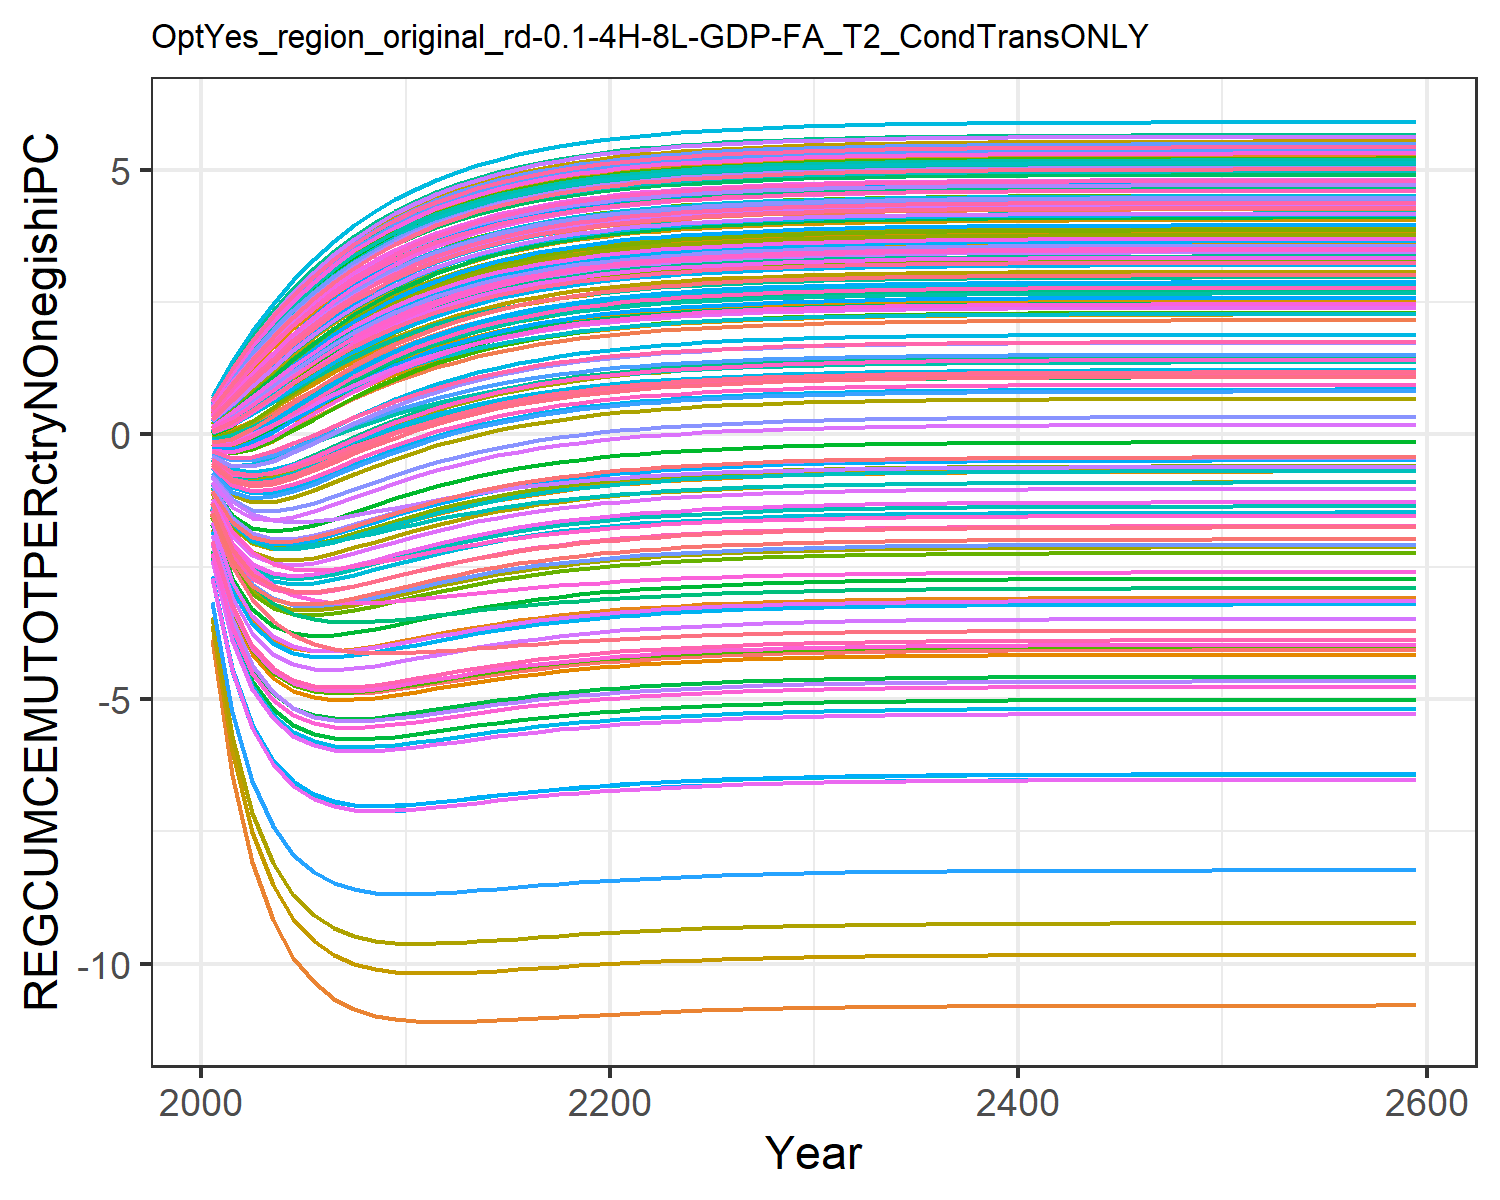

Source data for this figure (header and first rows):
-1.8927983449656178, -0.6237056291404299, -0.04560242856733998, 0.5239057545132222, 0.2936834778693437, -0.20928471559883555, 0.6022118793093816, 0.6234176394646384, 0.10168237958624993, -3.8711406639901638, 0.6063095311513966, -1.7827421327198998, -2.073021025695289, -1.0233953453663824, 0.1793036335423146, 0.4090240248828664, 0.4238419089047091, -0.012768122942178328, 0.13792971749105953, -0.1104840848162949, -0.17869051210934828, 0.18316200428395235, 0.2471950601394507, 0.5465404302448403
-3.206, -0.9013, 0.02186, 1.036, 0.6409, -0.2656, 1.15, 1.184, 0.281, -6.426, 1.154, -2.874, -3.368, -1.684, 0.4178, 0.837, 0.8656, 0.07996, 0.3453, -0.05823, -0.1755, 0.4496, 0.5601, 1.067
-3.992, -0.9592, 0.187, 1.516, 1.003, -0.1901, 1.648, 1.695, 0.5275, -8.083, 1.653, -3.504, -4.141, -2.014, 0.7073, 1.254, 1.297, 0.2637, 0.6124, 0.08528, -0.06782, 0.7517, 0.8966, 1.569
-4.455, -0.8968, 0.3971, 1.955, 1.356, -0.04634, 2.095, 2.152, 0.7981, -9.173, 2.102, -3.854, -4.595, -2.148, 1.01, 1.644, 1.703, 0.4879, 0.8987, 0.2729, 0.09315, 1.059, 1.23, 2.035
-4.714, -0.7676, 0.6233, 2.351, 1.687, 0.1298, 2.492, 2.558, 1.07, -9.886, 2.502, -4.027, -4.843, -2.165, 1.306, 2.002, 2.074, 0.7248, 1.183, 0.4775, 0.2777, 1.356, 1.546, 2.459
-4.843, -0.6072, 0.8491, 2.704, 1.992, 0.3175, 2.842, 2.918, 1.331, -10.35, 2.856, -4.092, -4.964, -2.116, 1.586, 2.326, 2.41, 0.959, 1.453, 0.6834, 0.4682, 1.633, 1.839, 2.839
-4.893, -0.4369, 1.066, 3.016, 2.267, 0.5046, 3.151, 3.234, 1.575, -10.66, 3.167, -4.093, -5.008, -2.03, 1.844, 2.615, 2.71, 1.182, 1.704, 0.8816, 0.6546, 1.887, 2.105, 3.175
-4.892, -0.268, 1.267, 3.292, 2.515, 0.6836, 3.421, 3.511, 1.798, -10.86, 3.441, -4.056, -5.003, -1.925, 2.079, 2.871, 2.976, 1.389, 1.933, 1.067, 0.831, 2.117, 2.344, 3.472
-4.862, -0.1067, 1.452, 3.533, 2.734, 0.8506, 3.659, 3.753, 2, -10.98, 3.68, -3.997, -4.97, -1.814, 2.29, 3.098, 3.211, 1.578, 2.14, 1.238, 0.9947, 2.324, 2.558, 3.733
-4.813, 0.04406, 1.62, 3.745, 2.929, 1.004, 3.866, 3.965, 2.18, -11.05, 3.89, -3.926, -4.918, -1.703, 2.477, 3.298, 3.417, 1.749, 2.324, 1.394, 1.144, 2.507, 2.748, 3.961
-4.756, 0.1824, 1.769, 3.931, 3.1, 1.142, 4.046, 4.15, 2.34, -11.08, 4.072, -3.85, -4.858, -1.596, 2.644, 3.474, 3.598, 1.901, 2.487, 1.533, 1.279, 2.67, 2.915, 4.16
-4.694, 0.3076, 1.903, 4.092, 3.251, 1.266, 4.203, 4.31, 2.482, -11.09, 4.231, -3.774, -4.795, -1.496, 2.79, 3.627, 3.757, 2.036, 2.632, 1.658, 1.4, 2.813, 3.062, 4.333
-4.633, 0.4198, 2.021, 4.233, 3.382, 1.377, 4.34, 4.45, 2.608, -11.09, 4.369, -3.702, -4.732, -1.403, 2.919, 3.761, 3.895, 2.156, 2.759, 1.769, 1.508, 2.939, 3.191, 4.484
-4.574, 0.5197, 2.125, 4.355, 3.498, 1.475, 4.459, 4.571, 2.718, -11.08, 4.489, -3.634, -4.672, -1.32, 3.032, 3.878, 4.015, 2.262, 2.871, 1.867, 1.604, 3.05, 3.305, 4.615
-4.519, 0.6081, 2.217, 4.461, 3.598, 1.562, 4.562, 4.676, 2.814, -11.06, 4.594, -3.571, -4.615, -1.244, 3.131, 3.98, 4.12, 2.355, 2.968, 1.954, 1.689, 3.146, 3.403, 4.728
-4.468, 0.6861, 2.298, 4.553, 3.686, 1.639, 4.651, 4.768, 2.899, -11.04, 4.684, -3.514, -4.563, -1.177, 3.218, 4.068, 4.212, 2.437, 3.054, 2.03, 1.763, 3.231, 3.49, 4.827
-4.422, 0.7546, 2.369, 4.633, 3.762, 1.707, 4.729, 4.847, 2.972, -11.02, 4.763, -3.463, -4.516, -1.117, 3.293, 4.145, 4.291, 2.509, 3.128, 2.097, 1.829, 3.304, 3.565, 4.912
-4.379, 0.8147, 2.43, 4.703, 3.829, 1.766, 4.796, 4.916, 3.037, -11, 4.831, -3.416, -4.473, -1.064, 3.359, 4.212, 4.359, 2.571, 3.193, 2.156, 1.886, 3.369, 3.63, 4.985
-4.342, 0.8672, 2.484, 4.763, 3.886, 1.817, 4.855, 4.975, 3.092, -10.98, 4.89, -3.375, -4.435, -1.017, 3.416, 4.27, 4.419, 2.625, 3.25, 2.207, 1.936, 3.424, 3.687, 5.049
-4.308, 0.9131, 2.531, 4.815, 3.936, 1.862, 4.905, 5.026, 3.141, -10.96, 4.941, -3.339, -4.4, -0.9756, 3.465, 4.321, 4.47, 2.672, 3.299, 2.252, 1.98, 3.473, 3.736, 5.104
-4.278, 0.9532, 2.572, 4.86, 3.979, 1.901, 4.949, 5.071, 3.183, -10.94, 4.985, -3.306, -4.37, -0.9395, 3.508, 4.364, 4.515, 2.714, 3.342, 2.291, 2.019, 3.515, 3.779, 5.152
-4.251, 0.988, 2.607, 4.899, 4.017, 1.936, 4.987, 5.109, 3.22, -10.92, 5.024, -3.278, -4.343, -0.9079, 3.545, 4.402, 4.554, 2.749, 3.379, 2.324, 2.052, 3.551, 3.816, 5.193
-4.228, 1.018, 2.638, 4.932, 4.049, 1.965, 5.02, 5.143, 3.252, -10.91, 5.057, -3.253, -4.32, -0.8802, 3.578, 4.435, 4.587, 2.78, 3.411, 2.354, 2.081, 3.583, 3.848, 5.228
-4.207, 1.045, 2.665, 4.961, 4.078, 1.991, 5.048, 5.171, 3.279, -10.89, 5.085, -3.231, -4.299, -0.8561, 3.606, 4.463, 4.616, 2.807, 3.438, 2.379, 2.106, 3.611, 3.876, 5.259
-4.189, 1.067, 2.688, 4.987, 4.102, 2.014, 5.072, 5.196, 3.303, -10.88, 5.11, -3.212, -4.28, -0.8351, 3.63, 4.487, 4.641, 2.831, 3.462, 2.402, 2.128, 3.634, 3.9, 5.285
-4.173, 1.087, 2.708, 5.008, 4.123, 2.033, 5.093, 5.218, 3.324, -10.87, 5.131, -3.195, -4.265, -0.8168, 3.651, 4.509, 4.663, 2.851, 3.483, 2.421, 2.147, 3.655, 3.921, 5.308
-4.159, 1.104, 2.725, 5.027, 4.141, 2.05, 5.112, 5.236, 3.342, -10.86, 5.15, -3.181, -4.251, -0.8009, 3.669, 4.527, 4.682, 2.868, 3.501, 2.438, 2.163, 3.673, 3.939, 5.328
-4.147, 1.119, 2.74, 5.043, 4.157, 2.065, 5.128, 5.252, 3.357, -10.85, 5.166, -3.168, -4.238, -0.7871, 3.685, 4.543, 4.698, 2.884, 3.517, 2.452, 2.178, 3.688, 3.955, 5.345
-4.137, 1.132, 2.753, 5.057, 4.171, 2.077, 5.141, 5.266, 3.37, -10.84, 5.18, -3.157, -4.228, -0.7751, 3.698, 4.556, 4.712, 2.897, 3.53, 2.465, 2.19, 3.701, 3.968, 5.36
-4.127, 1.143, 2.765, 5.07, 4.182, 2.088, 5.153, 5.278, 3.382, -10.84, 5.191, -3.147, -4.218, -0.7646, 3.71, 4.568, 4.724, 2.908, 3.542, 2.476, 2.201, 3.713, 3.98, 5.372
-4.119, 1.153, 2.774, 5.08, 4.193, 2.098, 5.163, 5.289, 3.392, -10.83, 5.202, -3.139, -4.21, -0.7556, 3.72, 4.578, 4.734, 2.918, 3.552, 2.485, 2.21, 3.723, 3.99, 5.383
-4.112, 1.161, 2.783, 5.089, 4.201, 2.106, 5.172, 5.298, 3.401, -10.82, 5.211, -3.132, -4.203, -0.7477, 3.729, 4.587, 4.743, 2.926, 3.561, 2.493, 2.218, 3.732, 3.999, 5.393
-4.106, 1.169, 2.79, 5.097, 4.209, 2.113, 5.18, 5.305, 3.408, -10.82, 5.218, -3.125, -4.197, -0.7409, 3.737, 4.595, 4.751, 2.934, 3.568, 2.5, 2.225, 3.739, 4.006, 5.401
-4.101, 1.175, 2.797, 5.104, 4.216, 2.119, 5.186, 5.312, 3.415, -10.82, 5.225, -3.12, -4.192, -0.735, 3.743, 4.601, 4.758, 2.94, 3.575, 2.506, 2.231, 3.745, 4.013, 5.408
-4.096, 1.18, 2.802, 5.109, 4.221, 2.125, 5.192, 5.318, 3.42, -10.81, 5.231, -3.115, -4.187, -0.7299, 3.749, 4.607, 4.764, 2.946, 3.58, 2.512, 2.237, 3.751, 4.018, 5.414
-4.092, 1.185, 2.807, 5.114, 4.226, 2.129, 5.197, 5.323, 3.425, -10.81, 5.236, -3.111, -4.183, -0.7255, 3.754, 4.612, 4.769, 2.95, 3.585, 2.516, 2.241, 3.756, 4.023, 5.419
-4.089, 1.189, 2.811, 5.119, 4.23, 2.133, 5.201, 5.327, 3.429, -10.81, 5.24, -3.107, -4.18, -0.7216, 3.758, 4.616, 4.773, 2.955, 3.59, 2.52, 2.245, 3.76, 4.027, 5.424
-4.086, 1.193, 2.814, 5.122, 4.234, 2.137, 5.205, 5.331, 3.433, -10.8, 5.244, -3.104, -4.177, -0.7183, 3.762, 4.62, 4.777, 2.958, 3.593, 2.524, 2.248, 3.764, 4.031, 5.428
-4.083, 1.196, 2.817, 5.126, 4.237, 2.14, 5.208, 5.334, 3.436, -10.8, 5.247, -3.101, -4.174, -0.7154, 3.765, 4.623, 4.78, 2.961, 3.596, 2.527, 2.251, 3.767, 4.034, 5.431
-4.081, 1.198, 2.82, 5.128, 4.24, 2.142, 5.21, 5.337, 3.439, -10.8, 5.25, -3.099, -4.172, -0.7129, 3.767, 4.626, 4.783, 2.964, 3.599, 2.529, 2.254, 3.769, 4.037, 5.434
-4.079, 1.201, 2.822, 5.131, 4.242, 2.145, 5.213, 5.339, 3.441, -10.8, 5.252, -3.097, -4.17, -0.7108, 3.77, 4.628, 4.785, 2.966, 3.601, 2.531, 2.256, 3.772, 4.039, 5.436
-4.077, 1.202, 2.824, 5.133, 4.244, 2.147, 5.215, 5.341, 3.443, -10.8, 5.254, -3.095, -4.168, -0.7089, 3.772, 4.63, 4.787, 2.968, 3.603, 2.533, 2.258, 3.774, 4.041, 5.439
-4.076, 1.204, 2.826, 5.135, 4.246, 2.148, 5.217, 5.343, 3.445, -10.79, 5.256, -3.094, -4.166, -0.7073, 3.774, 4.632, 4.789, 2.97, 3.605, 2.535, 2.26, 3.775, 4.043, 5.44
-4.075, 1.206, 2.828, 5.136, 4.248, 2.15, 5.218, 5.344, 3.446, -10.79, 5.257, -3.092, -4.165, -0.7059, 3.775, 4.633, 4.79, 2.971, 3.607, 2.536, 2.261, 3.777, 4.044, 5.442
-4.073, 1.207, 2.829, 5.138, 4.249, 2.151, 5.219, 5.346, 3.448, -10.79, 5.259, -3.091, -4.164, -0.7047, 3.776, 4.635, 4.792, 2.973, 3.608, 2.538, 2.262, 3.778, 4.046, 5.443
-4.072, 1.208, 2.83, 5.139, 4.25, 2.152, 5.221, 5.347, 3.449, -10.79, 5.26, -3.09, -4.163, -0.7037, 3.778, 4.636, 4.793, 2.974, 3.609, 2.539, 2.263, 3.779, 4.047, 5.445
-4.072, 1.209, 2.831, 5.14, 4.251, 2.153, 5.222, 5.348, 3.45, -10.79, 5.261, -3.089, -4.162, -0.7028, 3.778, 4.637, 4.794, 2.975, 3.61, 2.54, 2.264, 3.78, 4.048, 5.446
-4.071, 1.21, 2.832, 5.141, 4.252, 2.154, 5.222, 5.349, 3.451, -10.79, 5.261, -3.089, -4.161, -0.702, 3.779, 4.638, 4.795, 2.975, 3.611, 2.54, 2.265, 3.781, 4.049, 5.447
-4.07, 1.21, 2.832, 5.141, 4.253, 2.154, 5.223, 5.349, 3.451, -10.79, 5.262, -3.088, -4.161, -0.7013, 3.78, 4.638, 4.795, 2.976, 3.612, 2.541, 2.266, 3.782, 4.049, 5.447
-4.07, 1.211, 2.833, 5.142, 4.253, 2.155, 5.224, 5.35, 3.452, -10.79, 5.263, -3.087, -4.16, -0.7008, 3.781, 4.639, 4.796, 2.977, 3.612, 2.542, 2.266, 3.782, 4.05, 5.448
-4.069, 1.212, 2.833, 5.142, 4.254, 2.156, 5.224, 5.351, 3.452, -10.79, 5.263, -3.087, -4.16, -0.7003, 3.781, 4.64, 4.797, 2.977, 3.613, 2.542, 2.267, 3.783, 4.05, 5.449
-4.069, 1.212, 2.834, 5.143, 4.254, 2.156, 5.225, 5.351, 3.453, -10.79, 5.264, -3.087, -4.159, -0.6998, 3.782, 4.64, 4.797, 2.978, 3.613, 2.543, 2.267, 3.783, 4.051, 5.449
-4.069, 1.212, 2.834, 5.143, 4.255, 2.156, 5.225, 5.351, 3.453, -10.79, 5.264, -3.086, -4.159, -0.6994, 3.782, 4.641, 4.797, 2.978, 3.614, 2.543, 2.268, 3.784, 4.051, 5.449
-4.068, 1.213, 2.835, 5.144, 4.255, 2.157, 5.225, 5.352, 3.454, -10.79, 5.265, -3.086, -4.159, -0.6991, 3.782, 4.641, 4.798, 2.978, 3.614, 2.543, 2.268, 3.784, 4.052, 5.45
-4.068, 1.213, 2.835, 5.144, 4.255, 2.157, 5.226, 5.352, 3.454, -10.79, 5.265, -3.086, -4.159, -0.6988, 3.783, 4.641, 4.798, 2.979, 3.614, 2.544, 2.268, 3.784, 4.052, 5.45
-4.068, 1.213, 2.835, 5.144, 4.256, 2.157, 5.226, 5.352, 3.454, -10.79, 5.265, -3.085, -4.158, -0.6986, 3.783, 4.641, 4.798, 2.979, 3.614, 2.544, 2.268, 3.785, 4.052, 5.45
-4.068, 1.213, 2.835, 5.145, 4.256, 2.157, 5.226, 5.353, 3.454, -10.79, 5.265, -3.085, -4.158, -0.6984, 3.783, 4.642, 4.799, 2.979, 3.615, 2.544, 2.269, 3.785, 4.052, 5.451
-4.067, 1.214, 2.836, 5.145, 4.256, 2.158, 5.226, 5.353, 3.455, -10.79, 5.266, -3.085, -4.158, -0.6982, 3.783, 4.642, 4.799, 2.979, 3.615, 2.544, 2.269, 3.785, 4.053, 5.451
-4.067, 1.214, 2.836, 5.145, 4.256, 2.158, 5.227, 5.353, 3.455, -10.79, 5.266, -3.085, -4.158, -0.6981, 3.784, 4.642, 4.799, 2.98, 3.615, 2.544, 2.269, 3.785, 4.053, 5.451
-4.066, 1.215, 2.837, 5.146, 4.257, 2.159, 5.228, 5.354, 3.456, -10.79, 5.267, -3.084, -4.157, -0.6971, 3.785, 4.643, 4.8, 2.981, 3.616, 2.545, 2.27, 3.786, 4.054, 5.452
